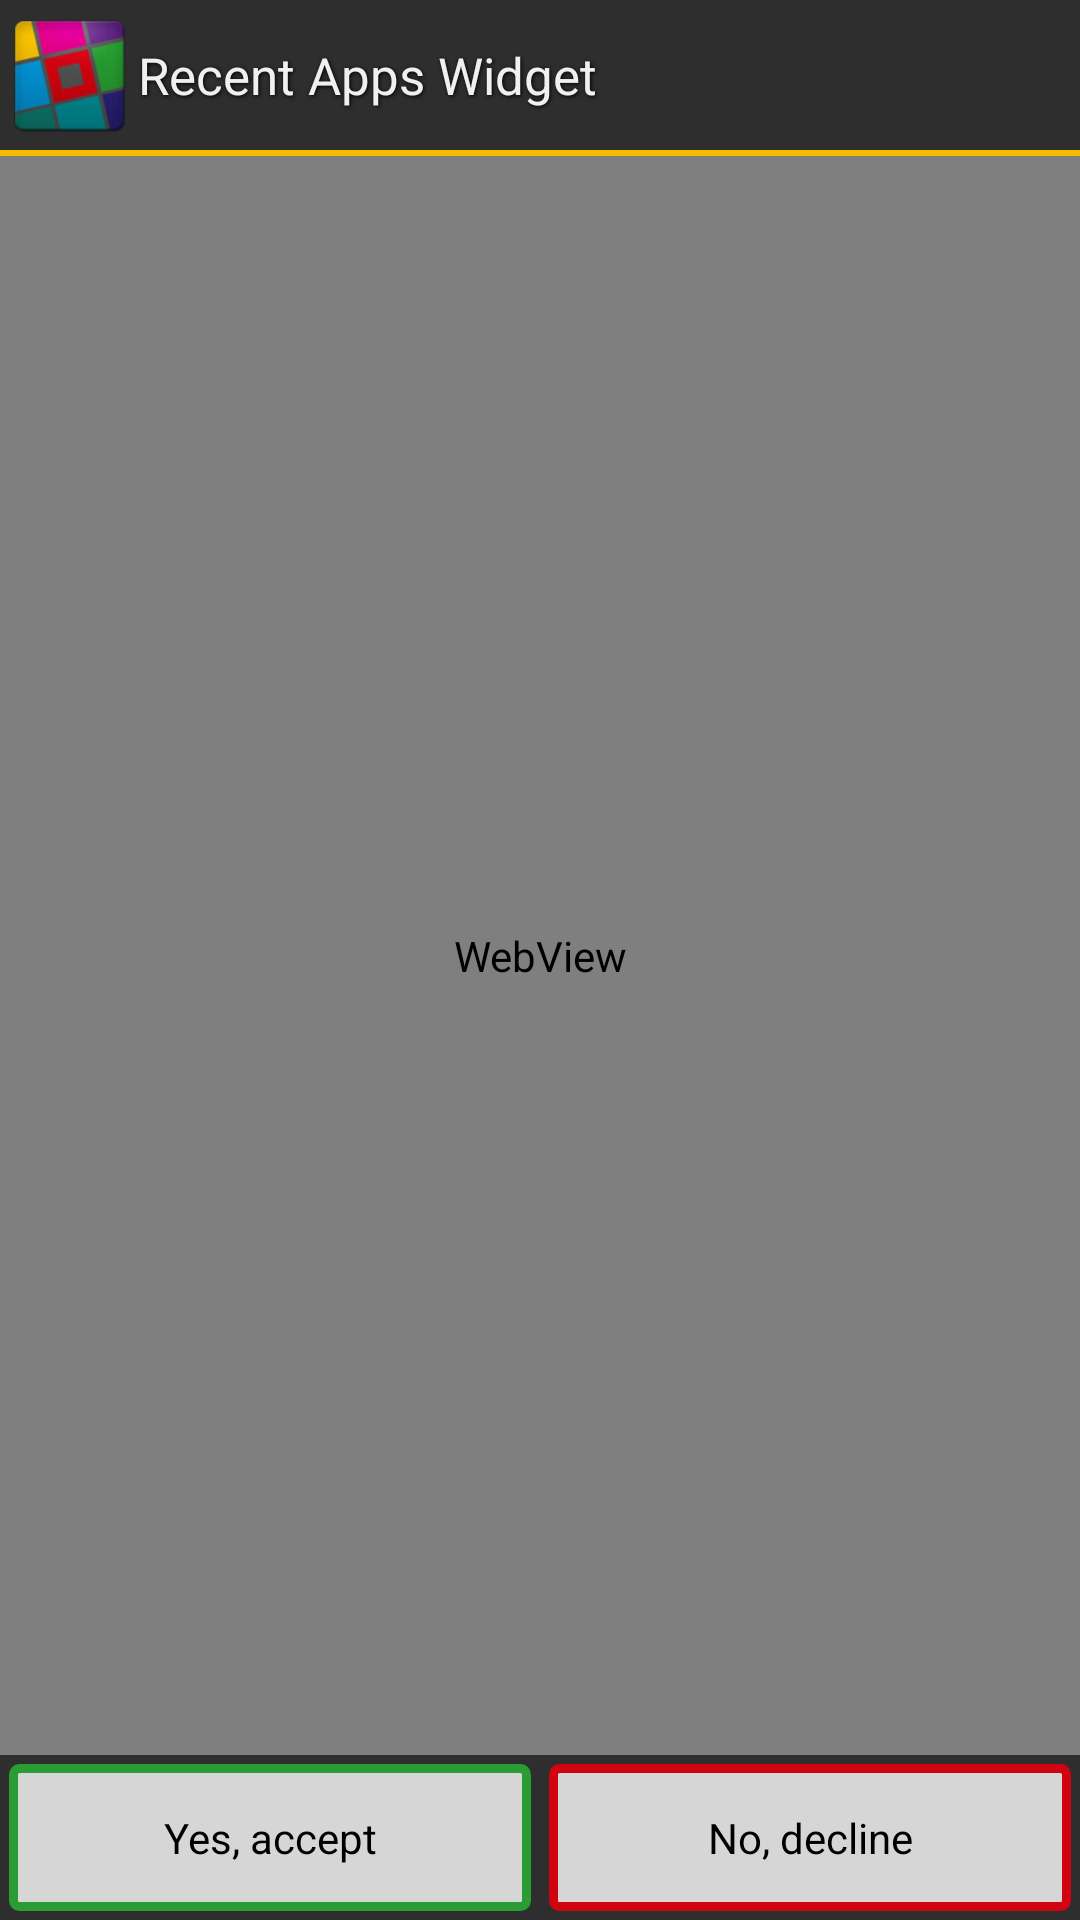

Android layout source for this screen:
<!-- AndroidManifest.xml: application theme android:Theme.Light -->
<!-- res/layout/disclaimer_activity.xml -->
<?xml version="1.0" encoding="utf-8"?>
<LinearLayout xmlns:android="http://schemas.android.com/apk/res/android"
    android:layout_width="fill_parent"
    android:layout_height="match_parent"
    android:orientation="vertical" >

    <LinearLayout
        android:id="@+id/linearLayout2"
        android:layout_width="match_parent"
        android:layout_height="wrap_content"
        android:background="@color/grey_dark"
        android:paddingBottom="2dp"
        android:paddingTop="2dp" >

        <ImageView
            android:id="@+id/imageView1"
            android:layout_width="40dp"
            android:layout_height="40dp"
            android:layout_margin="3dp"
            android:src="@drawable/ic_launcher" />

        <TextView
            android:id="@+id/textView1"
            style="@style/activityHeadTextStyle"
            android:layout_width="fill_parent"
            android:layout_height="fill_parent"
            android:text="Recent Apps Widget"
            android:textColor="#f0f0f0" />
    </LinearLayout>

    <ImageView
        android:id="@+id/imageView2"
        android:layout_width="fill_parent"
        android:layout_height="2dp"
        android:src="@drawable/border" />
            
    <android.webkit.WebView
        android:id="@+id/disclaimerText"
        android:layout_width="fill_parent"
        android:layout_height="fill_parent"
        android:layout_above="@+id/button1"
        android:layout_below="@+id/textView1"
        android:layout_weight="1"
        android:background="@color/grey_light" />
    
    <LinearLayout
        android:id="@+id/linearLayout1"
        android:layout_width="match_parent"
        android:layout_height="wrap_content"
        android:background="@color/grey_dark" >

        <Button
            android:id="@+id/button1"
            android:layout_width="match_parent"
            android:layout_height="wrap_content"
            android:layout_margin="3dp"
            android:layout_weight="1"
            android:background="@drawable/btn_green"
            android:onClick="onAgreeClick"
            android:text="@string/disclaimer_accept" />

        <Button
            android:id="@+id/button2"
            android:layout_width="match_parent"
            android:layout_height="wrap_content"
            android:layout_margin="3dp"
            android:layout_weight="1"
            android:background="@drawable/btn_red"
            android:onClick="onDeclineClick"
            android:text="@string/disclaimer_decline" />

    </LinearLayout>



</LinearLayout>
<!-- resources referenced by this layout -->
<resources>
  <color name="grey_dark">#2e2e2e</color>
  <color name="grey_light">#d6d6d6</color>
  <!-- drawable border (drawable) -->
  <?xml version="1.0" encoding="utf-8"?>
  <shape android:shape="rectangle" xmlns:android="http://schemas.android.com/apk/res/android">
  
      <solid android:color="@color/orange_dark" />
  
  </shape>
  <!-- drawable btn_red (drawable) -->
  <?xml version="1.0" encoding="utf-8"?>
  <selector xmlns:android="http://schemas.android.com/apk/res/android">
      <item android:state_pressed="true" >
          <shape>
              <solid
  		        android:color="@color/red_dark" />
              
              <stroke
                  android:width="3dp"
                  android:color="@color/red_dark" />
              <corners
                  android:radius="2dp" />
              <padding
                  android:left="@dimen/button_margin"
                  android:top="@dimen/button_margin"
                  android:right="@dimen/button_margin"
                  android:bottom="@dimen/button_margin" />
          </shape>
      </item>
  
      <item android:state_focused="true" >
          <shape>
              <solid
  		        android:color="@color/orange_dark" />
              
              <stroke
                  android:width="3dp"
                  android:color="@color/red_dark" />
  
              <corners
                  android:radius="2dp" />
              <padding
                  android:left="@dimen/button_margin"
                  android:top="@dimen/button_margin"
                  android:right="@dimen/button_margin"
                  android:bottom="@dimen/button_margin" />
          </shape>
      </item>
  
      <item>        
          <shape>
              <solid
  		        android:color="@color/grey_light" />
              <stroke
                  android:width="3dp"
                  android:color="@color/red_dark" />
              <corners
                  android:radius="2dp" />
              <padding
                  android:left="@dimen/button_margin"
                  android:top="@dimen/button_margin"
                  android:right="@dimen/button_margin"
                  android:bottom="@dimen/button_margin" />
          </shape>
      </item>
  
  </selector>
  <string name="disclaimer_accept">Yes, accept</string>
  <string name="disclaimer_decline">No, decline</string>
  <style name="activityHeadTextStyle">
          <item name="android:gravity">center_vertical|left</item>
          <item name="android:lines">1</item>
          <item name="android:maxLines">1</item>
          <item name="android:shadowColor">#000000</item>
          <item name="android:shadowDx">1.0</item>
          <item name="android:shadowDy">1.0</item>
          <item name="android:shadowRadius">3.0</item>
          <item name="android:textSize">17dp</item>
          <item name="android:typeface">sans</item>
      </style>
  <color name="orange_dark">#f1bc02</color>
  <color name="green_dark">#299d33</color>
  <dimen name="button_margin">15dp</dimen>
  <color name="red_dark">#d20310</color>
</resources>
